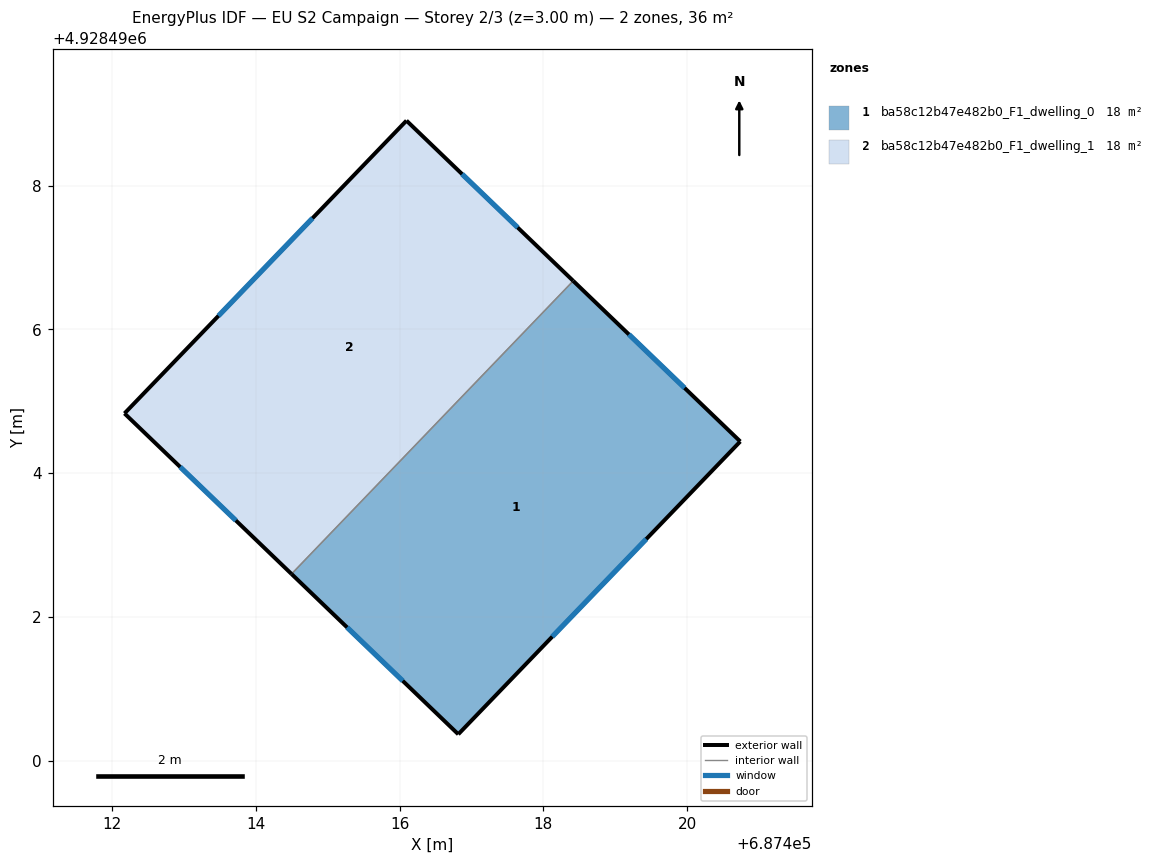
=== STOREY PLAN SPEC (per zone: floor XY polygon, exterior-wall plan segments, windows/doors) ===
zone 1: ba58c12b47e482b0_F1_dwelling_0  (18.2 m²)
  floor: (687416.82, 4928490.37) (687420.74, 4928494.44) (687418.42, 4928496.67) (687414.50, 4928492.60)
  exterior wall: (687418.42, 4928496.67) – (687420.74, 4928494.44)  [3.2 m]
    window: (687419.19, 4928495.93) – (687419.96, 4928495.19)  [1.1 m²]
  exterior wall: (687420.74, 4928494.44) – (687416.82, 4928490.37)  [5.7 m]
    window: (687419.43, 4928493.09) – (687418.12, 4928491.73)  [1.9 m²]
  exterior wall: (687416.82, 4928490.37) – (687414.50, 4928492.60)  [3.2 m]
    window: (687416.04, 4928491.12) – (687415.27, 4928491.86)  [1.1 m²]
  interior walls: 1
zone 2: ba58c12b47e482b0_F1_dwelling_1  (18.2 m²)
  floor: (687414.50, 4928492.60) (687418.42, 4928496.67) (687416.10, 4928498.90) (687412.18, 4928494.83)
  exterior wall: (687414.50, 4928492.60) – (687412.18, 4928494.83)  [3.2 m]
    window: (687413.73, 4928493.34) – (687412.95, 4928494.09)  [1.1 m²]
  exterior wall: (687412.18, 4928494.83) – (687416.10, 4928498.90)  [5.7 m]
    window: (687413.48, 4928496.19) – (687414.79, 4928497.55)  [1.9 m²]
  exterior wall: (687416.10, 4928498.90) – (687418.42, 4928496.67)  [3.2 m]
    window: (687416.87, 4928498.16) – (687417.64, 4928497.42)  [1.1 m²]
  interior walls: 1

=== DERIVED (storey summary) ===
Building: EU S2 Campaign
Storey: 2 of 3  (floor level z = 3.00 m)
Storey gross floor area: 36.4 m²
Zones on this storey: 2
  - ba58c12b47e482b0_F1_dwelling_0: floor 18.2 m²; exterior wall 12.1 m (36.3 m²); 3 window(s) 4.0 m²; WWR 11.1%
  - ba58c12b47e482b0_F1_dwelling_1: floor 18.2 m²; exterior wall 12.1 m (36.3 m²); 3 window(s) 4.0 m²; WWR 11.1%
Zone adjacency (shared interzone walls):
  - ba58c12b47e482b0_F1_dwelling_0 ↔ ba58c12b47e482b0_F1_dwelling_1